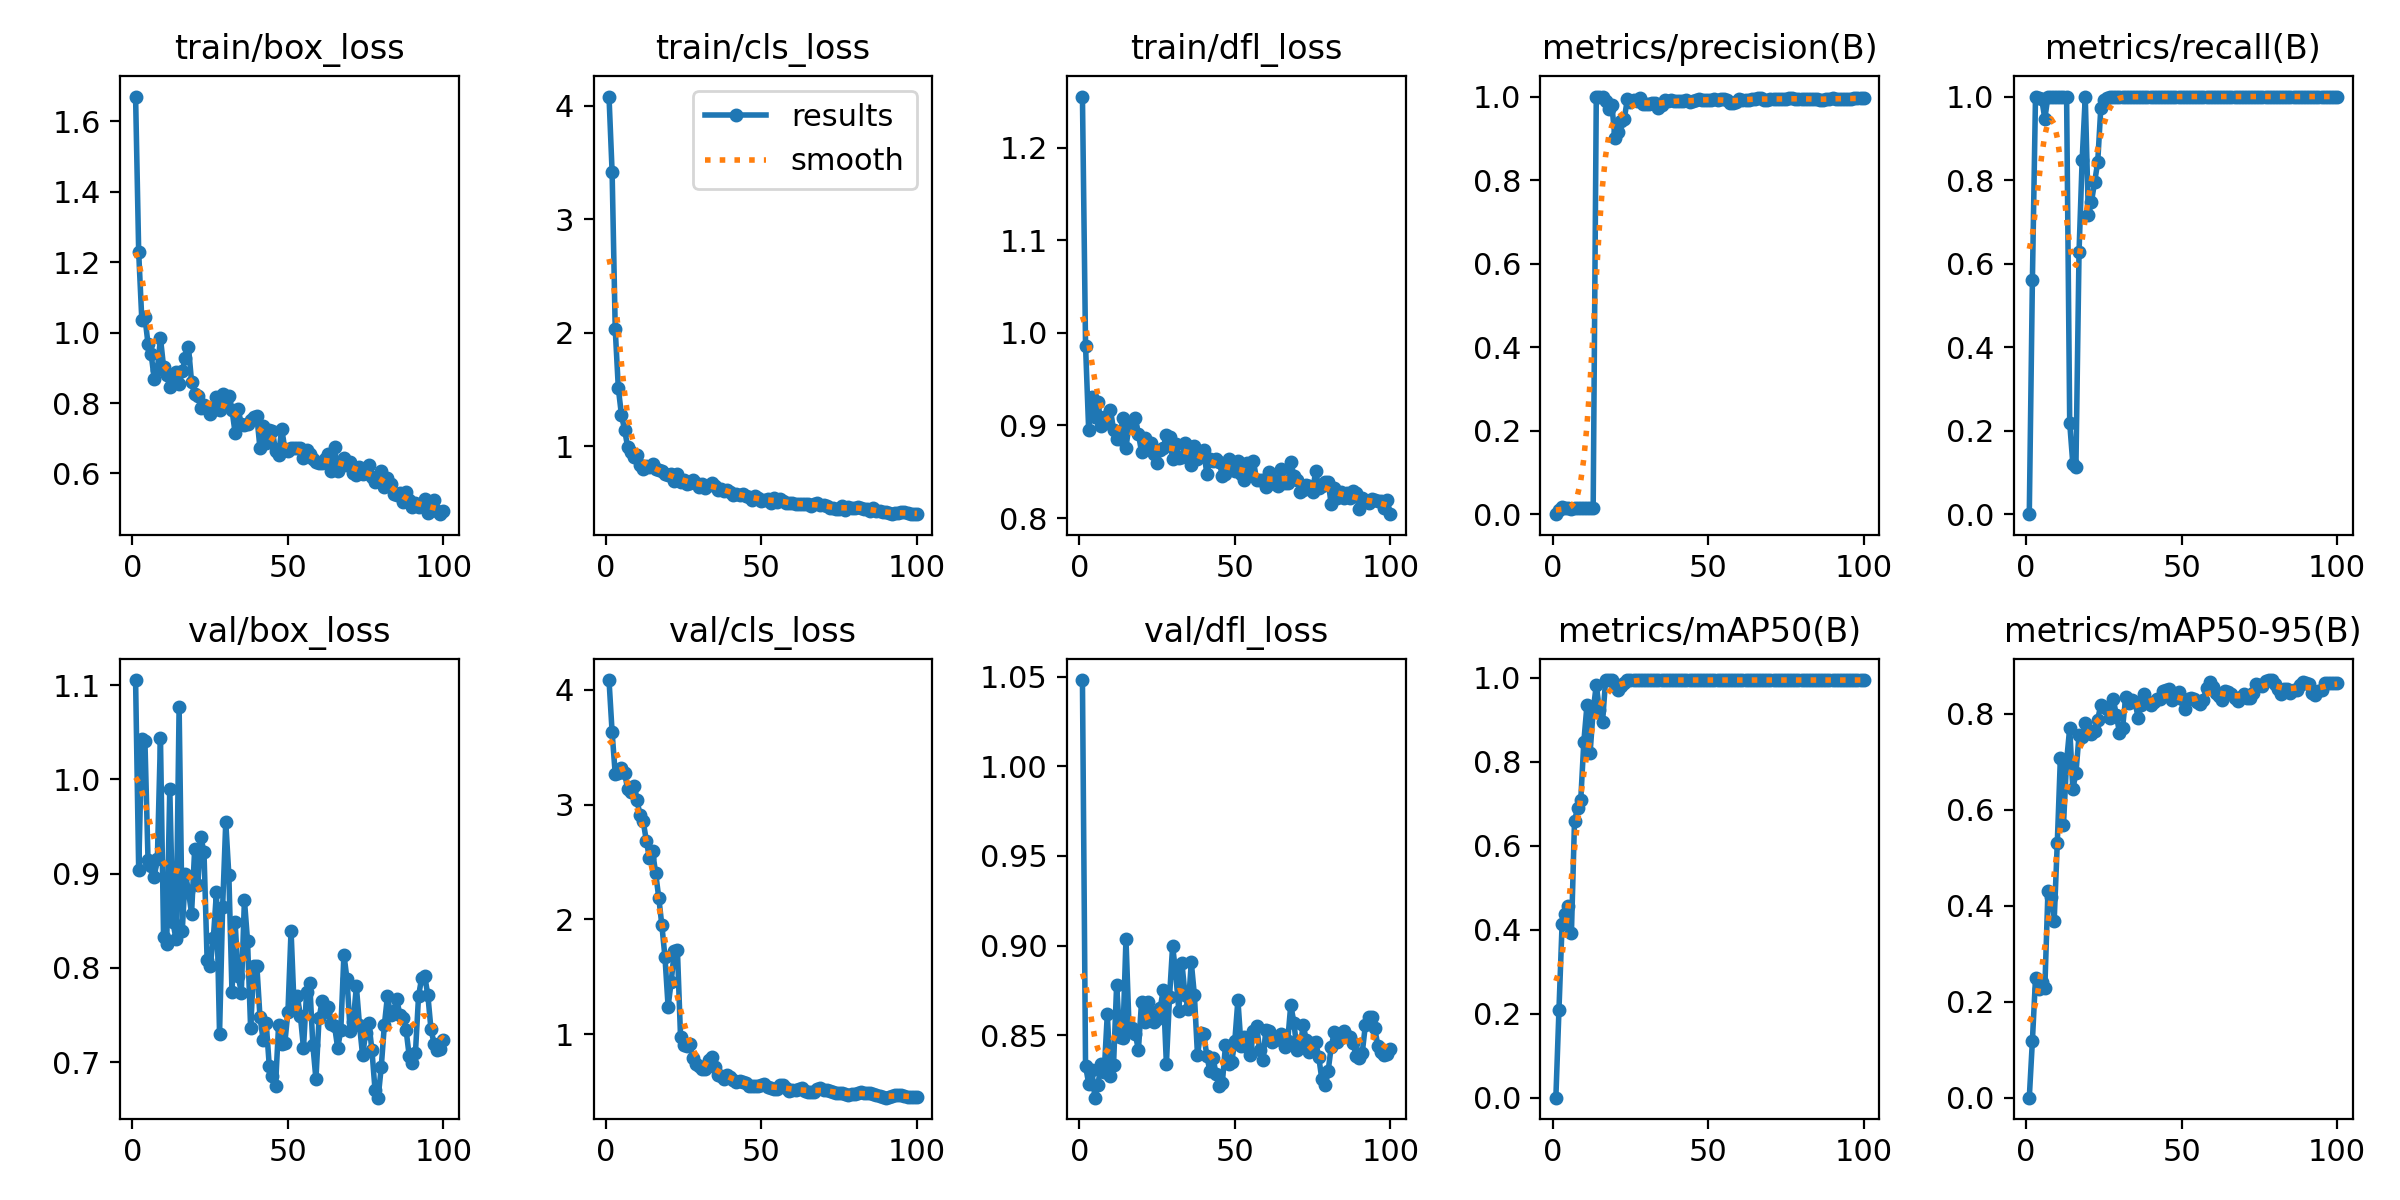

The table this chart was drawn from, first rows:
epoch, time, train/box_loss, train/cls_loss, train/dfl_loss, metrics/precision(B), metrics/recall(B), metrics/mAP50(B), metrics/mAP50-95(B), val/box_loss, val/cls_loss, val/dfl_loss, lr/pg0, lr/pg1, lr/pg2
1, 2.606, 1.67, 4.079, 1.255, 0, 0, 0, 0, 1.105, 4.084, 1.048, 5.716e-05, 5.716e-05, 5.716e-05
2, 4.697, 1.228, 3.412, 0.9863, 0.01086, 0.56, 0.2101, 0.1186, 0.9035, 3.63, 0.833, 0.0001273, 0.0001273, 0.0001273
3, 7.125, 1.037, 2.032, 0.8957, 0.01628, 1, 0.4133, 0.2492, 1.042, 3.264, 0.8231, 0.0001961, 0.0001961, 0.0001961
4, 9.453, 1.044, 1.511, 0.9308, 0.01545, 0.9965, 0.4378, 0.2266, 1.041, 3.277, 0.831, 0.0002634, 0.0002634, 0.0002634
5, 11.44, 0.968, 1.277, 0.9095, 0.01498, 0.993, 0.4564, 0.2403, 0.9146, 3.316, 0.8153, 0.0003294, 0.0003294, 0.0003294
6, 13.46, 0.939, 1.147, 0.9258, 0.01339, 0.9474, 0.3913, 0.2284, 0.9076, 3.279, 0.8226, 0.0003939, 0.0003939, 0.0003939
7, 15.39, 0.8687, 0.9968, 0.8998, 0.01455, 1, 0.6602, 0.4301, 0.8969, 3.133, 0.8338, 0.000457, 0.000457, 0.000457
8, 17.36, 0.8951, 0.9487, 0.9093, 0.01447, 1, 0.6896, 0.4179, 0.9155, 3.108, 0.8294, 0.0005187, 0.0005187, 0.0005187
9, 19.4, 0.9846, 0.9069, 0.9028, 0.01465, 1, 0.7085, 0.368, 1.044, 3.165, 0.862, 0.000579, 0.000579, 0.000579
10, 21.41, 0.9026, 0.9247, 0.9171, 0.01463, 1, 0.8484, 0.5303, 0.8323, 3.036, 0.8271, 0.0006378, 0.0006378, 0.0006378
11, 23.29, 0.8799, 0.8407, 0.8956, 0.01536, 1, 0.9344, 0.7079, 0.8258, 2.908, 0.8333, 0.0006953, 0.0006953, 0.0006953
12, 25.21, 0.8459, 0.8018, 0.8852, 0.01569, 1, 0.8206, 0.5695, 0.9898, 2.854, 0.8782, 0.0007513, 0.0007513, 0.0007513
13, 27.1, 0.8744, 0.8295, 0.8856, 0.01584, 1, 0.9224, 0.7017, 0.8484, 2.685, 0.8491, 0.0008059, 0.0008059, 0.0008059
14, 29.02, 0.8878, 0.8226, 0.9079, 1, 0.2184, 0.9833, 0.7711, 0.8306, 2.535, 0.8485, 0.0008591, 0.0008591, 0.0008591
15, 30.97, 0.8546, 0.8484, 0.8762, 1, 0.1206, 0.9238, 0.6436, 1.077, 2.592, 0.9038, 0.0009109, 0.0009109, 0.0009109
16, 32.86, 0.8899, 0.8014, 0.9008, 1, 0.113, 0.8941, 0.677, 0.8388, 2.403, 0.8539, 0.0009613, 0.0009613, 0.0009613
17, 34.72, 0.9289, 0.7969, 0.8983, 0.9905, 0.6284, 0.995, 0.756, 0.9001, 2.19, 0.854, 0.00101, 0.00101, 0.00101
18, 36.84, 0.9588, 0.7803, 0.9082, 0.9692, 0.8478, 0.995, 0.7522, 0.8815, 1.948, 0.8508, 0.001058, 0.001058, 0.001058
19, 38.91, 0.8606, 0.7558, 0.891, 0.9802, 0.999, 0.995, 0.7805, 0.8576, 1.671, 0.8419, 0.001104, 0.001104, 0.001104
20, 40.79, 0.8243, 0.7467, 0.8716, 0.9014, 0.7155, 0.9859, 0.7671, 0.9259, 1.241, 0.8685, 0.001149, 0.001149, 0.001149
21, 42.68, 0.8204, 0.7532, 0.8861, 0.914, 0.7484, 0.9717, 0.7585, 0.8883, 1.457, 0.8573, 0.001146, 0.001146, 0.001146
22, 44.53, 0.786, 0.692, 0.876, 0.9425, 0.7947, 0.9802, 0.7636, 0.9388, 1.726, 0.8688, 0.001132, 0.001132, 0.001132
23, 46.47, 0.7956, 0.7557, 0.8811, 0.947, 0.8421, 0.9871, 0.7885, 0.9225, 1.731, 0.8625, 0.001118, 0.001118, 0.001118
24, 48.52, 0.7896, 0.6859, 0.8696, 0.9935, 0.9726, 0.995, 0.819, 0.8086, 0.9789, 0.8575, 0.001104, 0.001104, 0.001104
25, 50.38, 0.7685, 0.7078, 0.8593, 0.9866, 0.9915, 0.995, 0.8143, 0.8022, 0.9087, 0.8589, 0.001089, 0.001089, 0.001089
26, 52.3, 0.7803, 0.6736, 0.8738, 0.9909, 0.9975, 0.995, 0.8109, 0.8312, 0.8949, 0.8653, 0.001075, 0.001075, 0.001075
27, 54.2, 0.8169, 0.6782, 0.8759, 0.9903, 0.9988, 0.995, 0.7908, 0.88, 0.9122, 0.8751, 0.001061, 0.001061, 0.001061
28, 56.07, 0.7793, 0.7075, 0.8893, 0.9955, 1, 0.995, 0.8318, 0.7301, 0.794, 0.834, 0.001047, 0.001047, 0.001047
29, 57.97, 0.8258, 0.6784, 0.8878, 0.983, 0.9997, 0.995, 0.7972, 0.8651, 0.7411, 0.8711, 0.001033, 0.001033, 0.001033
30, 59.98, 0.805, 0.6435, 0.8639, 0.981, 0.9991, 0.995, 0.7612, 0.9547, 0.72, 0.8999, 0.001019, 0.001019, 0.001019
31, 61.9, 0.8199, 0.6672, 0.8797, 0.9827, 0.9997, 0.995, 0.7709, 0.898, 0.6989, 0.8845, 0.001005, 0.001005, 0.001005
32, 63.85, 0.7802, 0.6361, 0.8653, 0.9843, 0.9998, 0.995, 0.8346, 0.7745, 0.6957, 0.8638, 0.0009904, 0.0009904, 0.0009904
33, 65.81, 0.7162, 0.6647, 0.8663, 0.9853, 0.9984, 0.995, 0.8225, 0.8487, 0.7724, 0.8902, 0.0009763, 0.0009763, 0.0009763
34, 67.97, 0.7817, 0.6822, 0.8814, 0.9718, 0.9993, 0.995, 0.8283, 0.7913, 0.802, 0.8725, 0.0009621, 0.0009621, 0.0009621
35, 69.86, 0.7403, 0.6516, 0.8782, 0.9798, 0.9987, 0.995, 0.8258, 0.7735, 0.7111, 0.8645, 0.000948, 0.000948, 0.000948
36, 71.81, 0.7384, 0.621, 0.8571, 0.9915, 1, 0.995, 0.7921, 0.8721, 0.6477, 0.8908, 0.0009339, 0.0009339, 0.0009339
37, 73.69, 0.7392, 0.6297, 0.8775, 0.9902, 1, 0.995, 0.8187, 0.8289, 0.6377, 0.8725, 0.0009197, 0.0009197, 0.0009197
38, 75.54, 0.7515, 0.608, 0.864, 0.9908, 1, 0.995, 0.8421, 0.7358, 0.6123, 0.839, 0.0009056, 0.0009056, 0.0009056
39, 77.47, 0.7604, 0.6195, 0.8713, 0.9889, 1, 0.995, 0.8241, 0.8017, 0.649, 0.8511, 0.0008914, 0.0008914, 0.0008914
40, 79.39, 0.763, 0.5982, 0.8733, 0.9892, 1, 0.995, 0.8188, 0.8021, 0.6303, 0.8509, 0.0008773, 0.0008773, 0.0008773
41, 81.28, 0.6717, 0.5726, 0.8478, 0.9883, 1, 0.995, 0.826, 0.748, 0.6017, 0.8386, 0.0008631, 0.0008631, 0.0008631
42, 83.19, 0.7353, 0.5842, 0.8633, 0.9902, 1, 0.995, 0.8305, 0.7239, 0.5852, 0.8301, 0.000849, 0.000849, 0.000849
43, 85.07, 0.6861, 0.5693, 0.8619, 0.9907, 1, 0.995, 0.8316, 0.7417, 0.5904, 0.8374, 0.0008348, 0.0008348, 0.0008348
44, 86.95, 0.7241, 0.5843, 0.8639, 0.9875, 1, 0.995, 0.8471, 0.6955, 0.5847, 0.8282, 0.0008207, 0.0008207, 0.0008207
45, 88.87, 0.7208, 0.5681, 0.8605, 0.989, 0.9987, 0.995, 0.8491, 0.6847, 0.5757, 0.8218, 0.0008065, 0.0008065, 0.0008065
46, 90.78, 0.665, 0.5554, 0.8459, 0.9917, 0.9999, 0.995, 0.8513, 0.6746, 0.5527, 0.8237, 0.0007924, 0.0007924, 0.0007924
47, 92.66, 0.6539, 0.5258, 0.848, 0.9936, 1, 0.995, 0.8298, 0.7397, 0.5518, 0.8444, 0.0007782, 0.0007782, 0.0007782
48, 94.65, 0.7266, 0.5606, 0.8638, 0.9927, 1, 0.995, 0.8346, 0.7197, 0.5493, 0.8338, 0.0007641, 0.0007641, 0.0007641
49, 96.65, 0.6697, 0.5433, 0.8537, 0.9922, 1, 0.995, 0.8458, 0.7205, 0.5474, 0.835, 0.0007499, 0.0007499, 0.0007499
50, 98.48, 0.6652, 0.5191, 0.8509, 0.9911, 1, 0.995, 0.8305, 0.7535, 0.5578, 0.8468, 0.0007358, 0.0007358, 0.0007358
51, 100.4, 0.671, 0.5306, 0.8617, 0.9912, 1, 0.995, 0.8101, 0.8395, 0.5672, 0.8697, 0.0007216, 0.0007216, 0.0007216
52, 102.3, 0.6711, 0.5353, 0.848, 0.9929, 1, 0.995, 0.8305, 0.757, 0.5433, 0.8442, 0.0007075, 0.0007075, 0.0007075
53, 104.2, 0.6715, 0.5019, 0.8414, 0.9926, 1, 0.995, 0.8326, 0.7703, 0.5312, 0.8489, 0.0006934, 0.0006934, 0.0006934
54, 106.1, 0.6725, 0.5452, 0.8597, 0.9949, 1, 0.995, 0.8317, 0.749, 0.522, 0.8438, 0.0006792, 0.0006792, 0.0006792
55, 108, 0.6435, 0.5147, 0.8467, 0.9947, 1, 0.995, 0.8254, 0.7149, 0.5206, 0.8388, 0.0006651, 0.0006651, 0.0006651
56, 109.9, 0.6668, 0.5411, 0.8612, 0.9913, 1, 0.995, 0.8205, 0.7746, 0.5585, 0.8523, 0.0006509, 0.0006509, 0.0006509
57, 111.8, 0.6558, 0.5173, 0.8416, 0.9851, 1, 0.995, 0.8302, 0.7843, 0.5586, 0.8554, 0.0006368, 0.0006368, 0.0006368
58, 113.7, 0.6414, 0.5042, 0.8414, 0.984, 1, 0.995, 0.8539, 0.7184, 0.5314, 0.8417, 0.0006226, 0.0006226, 0.0006226
59, 115.7, 0.6318, 0.4983, 0.8411, 0.9881, 1, 0.995, 0.8667, 0.6819, 0.508, 0.8361, 0.0006085, 0.0006085, 0.0006085
60, 117.6, 0.6284, 0.4994, 0.8336, 0.9948, 1, 0.995, 0.8572, 0.7465, 0.5132, 0.8529, 0.0005943, 0.0005943, 0.0005943
... 40 more rows
